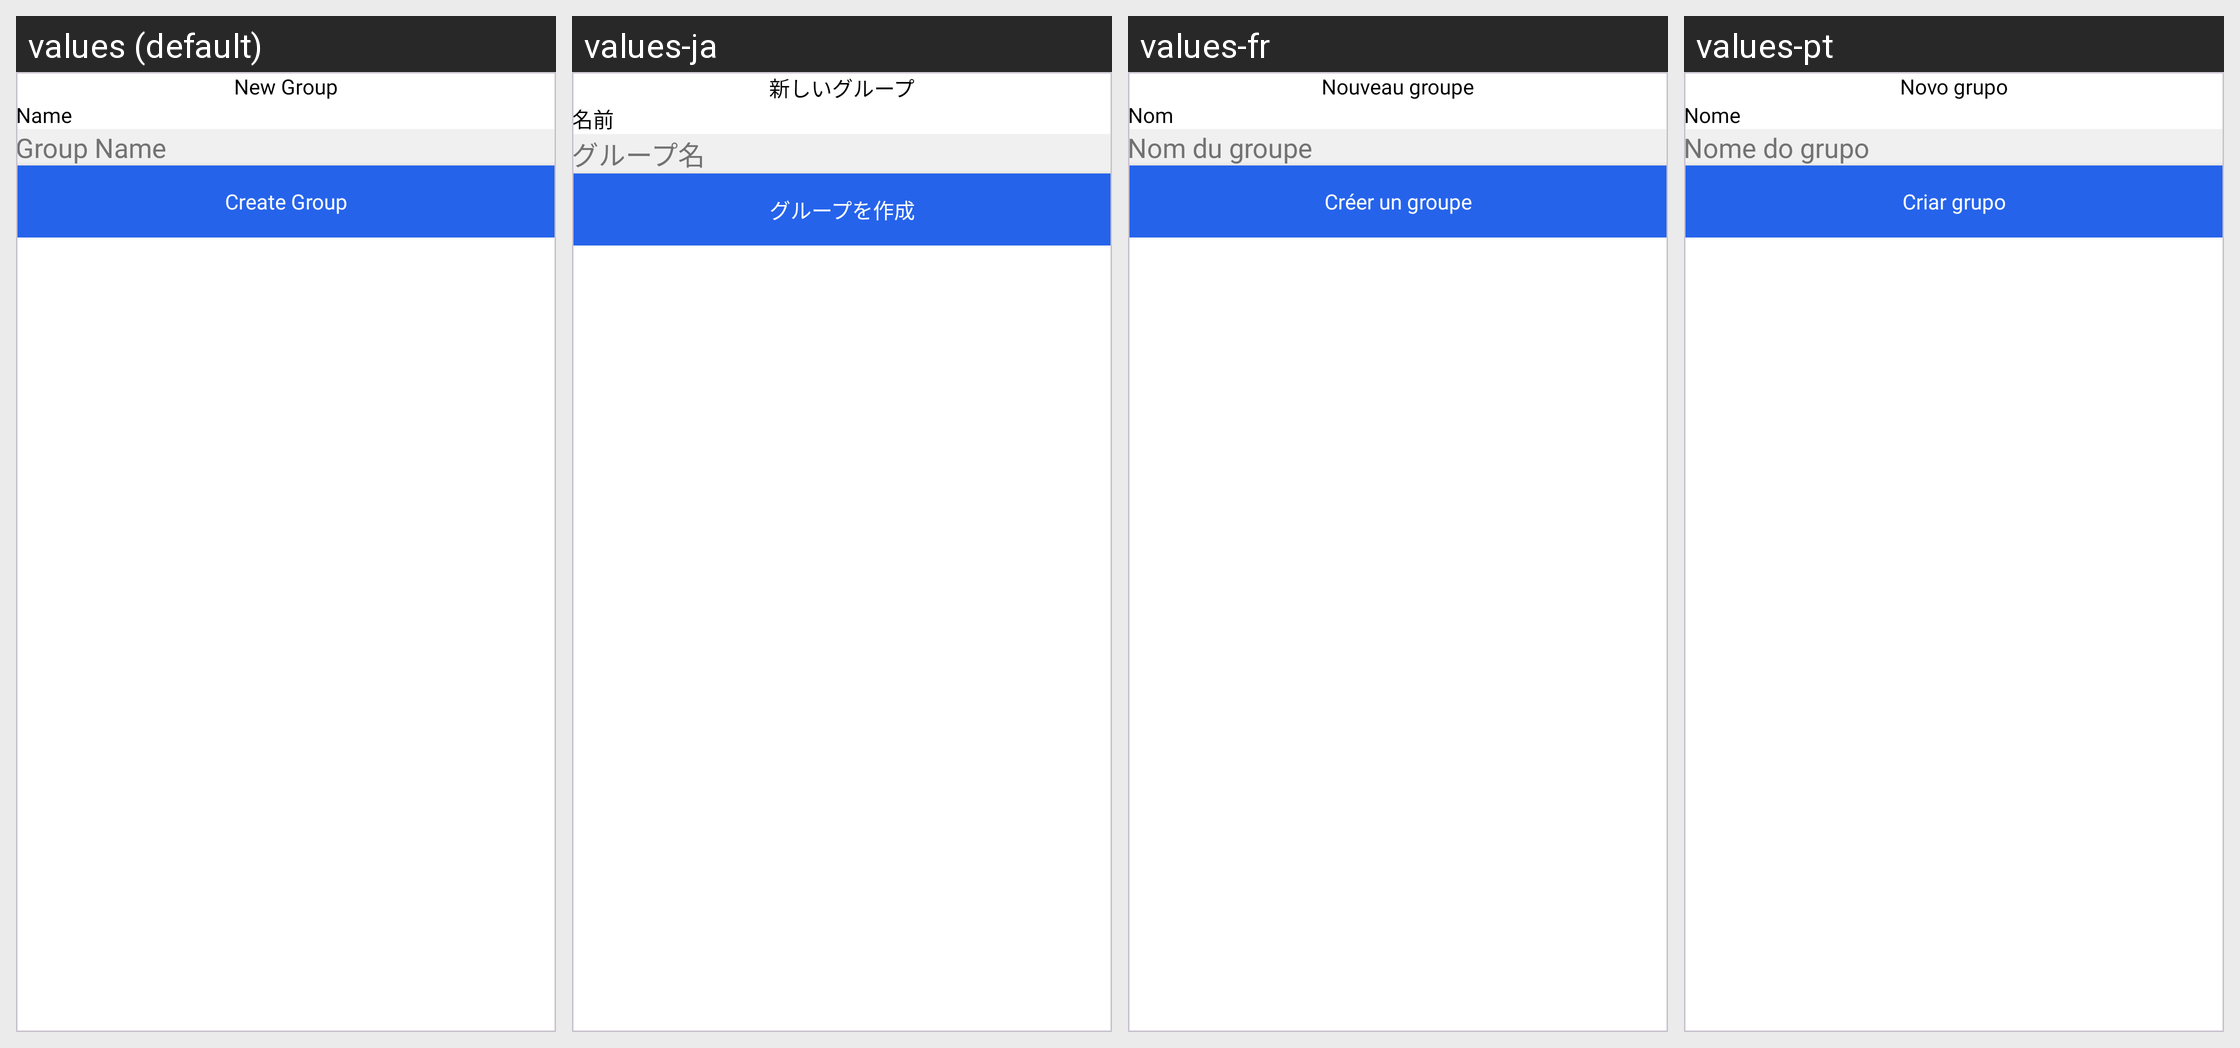

The Android screen above is rendered under several locales of the same app. Produce the string resources it draws, with the default and per-locale values.
Android screen res/layout/dialog_new_group.xml rendered under 4 locales, left to right: values (default), values-ja, values-fr, values-pt. Device: Nexus 5 (rendered at 1080×1920; each locale shown at half size, 540×960, under a caption strip naming it); theme Theme.Messages.
Other locales in the repository, not shown: values-ar, values-de, values-es, values-fil, values-hi, values-in, values-ko, values-ms, values-nl, values-pa, values-ru, values-th, values-tr, values-vi, values-zh.
Strings drawn on this screen, with the default value and each locale's value (text and hints the layout hard-codes, and strings that could not be matched under every locale, appear in the picture but are not listed):

new_group
  values: New Group
  values-ja: 新しいグループ
  values-fr: Nouveau groupe
  values-pt: Novo grupo

name
  values: Name
  values-ja: 名前
  values-fr: Nom
  values-pt: Nome

group_name
  values: Group Name
  values-ja: グループ名
  values-fr: Nom du groupe
  values-pt: Nome do grupo

create_group
  values: Create Group
  values-ja: グループを作成
  values-fr: Créer un groupe
  values-pt: Criar grupo
